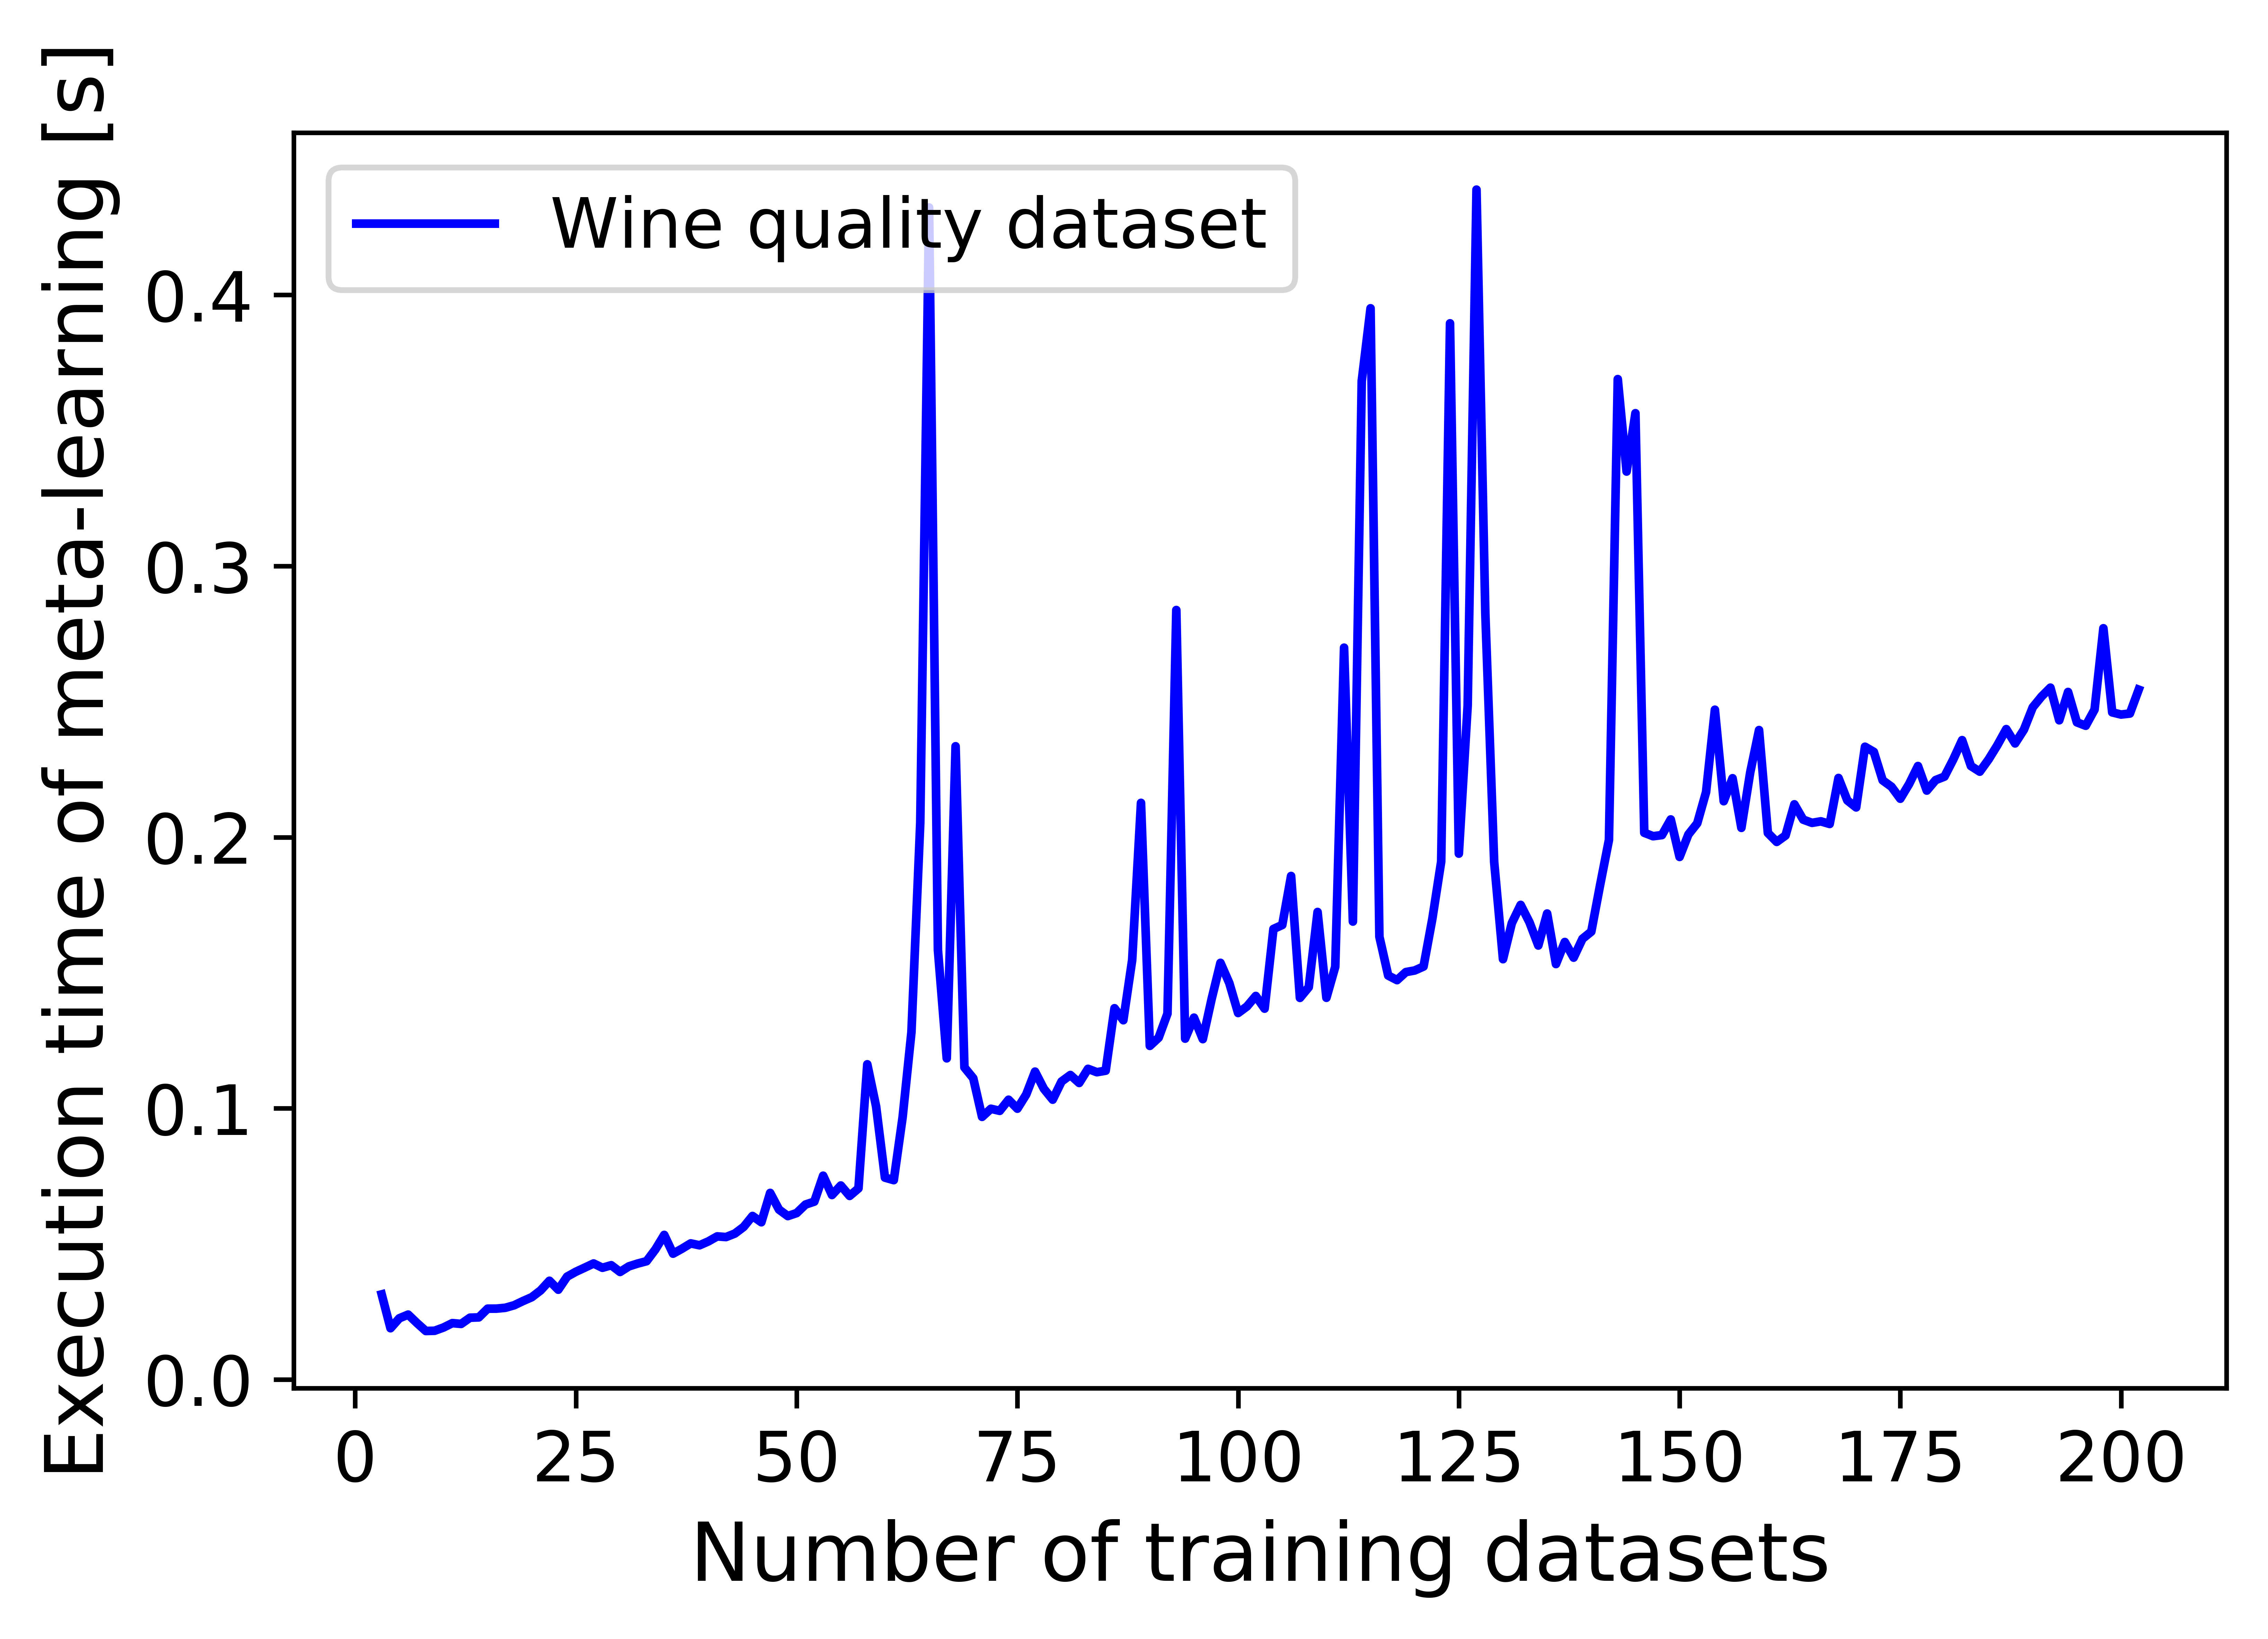

The Python source for this figure:
import os, sys, time, pickle
from pathlib import PurePath
current_dir = os.path.realpath(__file__)
p = PurePath(current_dir)
sys.path.append(str(p.parents[3])+'/metalearners/knn_ranking_method/RMSE')
from KNN_ranking_k_3_RMSE import KNN_ranking
import matplotlib.pyplot as plt

#nested_results is a nested dictionary with all the AUC-ROC performances for each dataset and all models
with open(str(p.parents[3])+'/test/nested_results_roc.pickle', 'rb') as handle:
    nested_results_roc = pickle.load(handle)    

#Load the selected meta-dataset after selecting the customised set of meta-features
with open(str(p.parents[2])+'/feature_selection/customised_set/customised_X_AUCROC_202.pickle', 'rb') as handle:
    metadataset_feature_selected = pickle.load(handle)

#=====================META-FEATURE EXTRACTION==================================
with open(str(p.parents[3])+'/test/wine_quality/actual/wine_metafeatures_202.pickle', 'rb') as handle:
    wine_meta_features = pickle.load(handle)

"""    
Remove the meta-features which are not in the meta-dataset 
(i.e. the features which have not been selected in the feature selection process)
"""
metafeatures_to_be_removed = []

for metafeature in wine_meta_features.keys():
    if metafeature in metadataset_feature_selected.columns:
        pass
    else:
        metafeatures_to_be_removed.append(metafeature)
     
[wine_meta_features.pop(key) for key in metafeatures_to_be_removed]  
 
times = []

for i in range(3,203):
    
    start_time = time.time()  
    temp_metadaset = metadataset_feature_selected.iloc[:i, :]
    top1, top2, top3 = KNN_ranking(temp_metadaset, wine_meta_features, nested_results_roc)
    times.append((time.time() - start_time))

training_datasets = list(range(3,203))
plt.figure(dpi=1200)
plt.plot(training_datasets, times, color = 'blue', label = 'Wine quality dataset')
plt.legend(loc="upper left", fontsize = 12)
plt.xlabel('Number of training datasets', fontsize = 14)
plt.ylabel('Execution time of meta-learning [s]', fontsize = 14)
plt.xticks(fontsize = 12)
plt.yticks(fontsize = 12)
plt.show()
